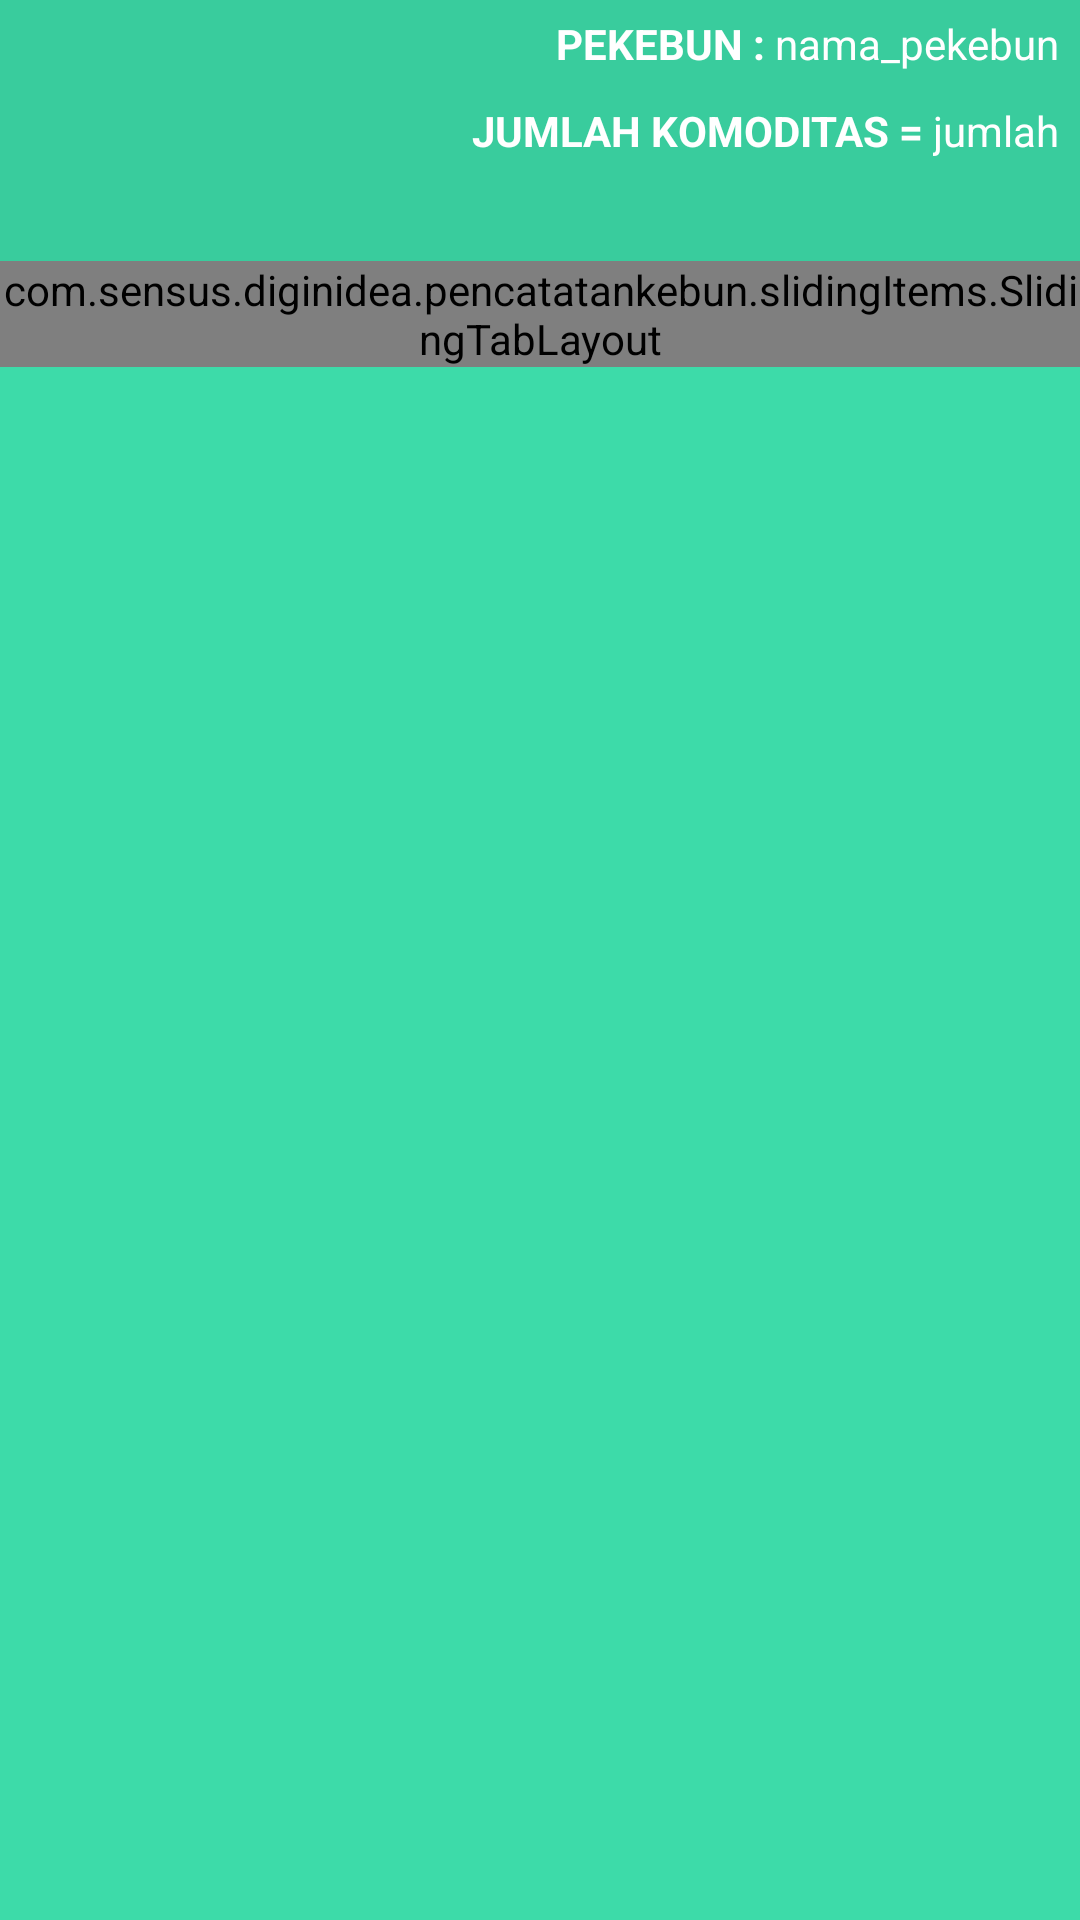

Produce the Android XML layout that renders to this screen, including the resource entries it uses.
<!-- AndroidManifest.xml: application theme AppTheme -->
<!-- res/layout/list_data.xml -->
<LinearLayout xmlns:android="http://schemas.android.com/apk/res/android"
    xmlns:tools="http://schemas.android.com/tools"
    android:layout_width="match_parent"
    android:layout_height="match_parent"
    android:background="@color/hijau"
    android:orientation="vertical"
    tools:context=".listData.list_data">

    <LinearLayout
        android:layout_width="fill_parent"
        android:layout_height="wrap_content"
        android:background="@color/hijau3"
        android:gravity="right"
        android:orientation="horizontal"
        android:paddingBottom="5dp"
        android:paddingTop="5dp">

        <TextView
            android:layout_width="wrap_content"
            android:layout_height="wrap_content"
            android:text="PEKEBUN : "
            android:textColor="@color/white"
            android:textSize="14dp"
            android:textStyle="bold" />

        <TextView
            android:id="@+id/lbNamaPetani"
            android:layout_width="wrap_content"
            android:layout_height="wrap_content"
            android:paddingRight="7dp"
            android:text="nama_pekebun"
            android:textColor="@color/white"
            android:textSize="14dp" />
    </LinearLayout>

    <LinearLayout
        android:layout_width="fill_parent"
        android:layout_height="wrap_content"
        android:background="@color/hijau3"
        android:gravity="right"
        android:orientation="horizontal"
        android:paddingBottom="5dp"
        android:paddingTop="5dp">

        <TextView
            android:layout_width="wrap_content"
            android:layout_height="wrap_content"
            android:gravity="center_vertical"
            android:text="JUMLAH KOMODITAS = "
            android:textColor="@color/white"
            android:textSize="14dp"
            android:textStyle="bold" />

        <TextView
            android:id="@+id/txJml_luas"
            android:layout_width="wrap_content"
            android:layout_height="wrap_content"
            android:paddingRight="7dp"
            android:text="jumlah"
            android:textColor="@color/white"
            android:textSize="14dp" />

    </LinearLayout>

    <LinearLayout
        android:layout_width="fill_parent"
        android:layout_height="wrap_content"
        android:background="@color/hijau3"
        android:gravity="right"
        android:orientation="horizontal"
        android:paddingBottom="5dp"
        android:paddingTop="5dp">

        <TextView
            android:id="@+id/txStatusKirim"
            android:layout_width="wrap_content"
            android:layout_height="wrap_content"
            android:paddingRight="7dp"
            android:text=""
            android:textColor="@color/merah"
            android:textSize="14dp" />

    </LinearLayout>

    <com.sensus.diginidea.pencatatankebun.slidingItems.SlidingTabLayout
        android:id="@+id/tab"
        android:layout_width="fill_parent"
        android:layout_height="wrap_content"/>

    <android.support.v4.view.ViewPager
        android:id="@+id/viewpager"
        android:layout_width="fill_parent"
        android:layout_height="fill_parent"
        android:layout_below="@+id/tab"/>
</LinearLayout>
<!-- resources referenced by this layout -->
<resources>
  <color name="hijau">#3ddba9</color>
  <color name="hijau3">#39cc9d</color>
  <color name="merah">#FF0000</color>
  <color name="white">#ffffffff</color>
  <style name="AppTheme" parent="Theme.AppCompat.Light.DarkActionBar">
          
          <item name="colorPrimary">@color/hijauTua</item>
          <item name="colorPrimaryDark">@color/hijauTua</item>
          <item name="colorAccent">@color/colorAccent</item>
          <item name="android:windowAnimationStyle">@null</item>
      </style>
  <color name="hijauTua">#0d997a</color>
  <color name="colorAccent">#FF4081</color>
</resources>
